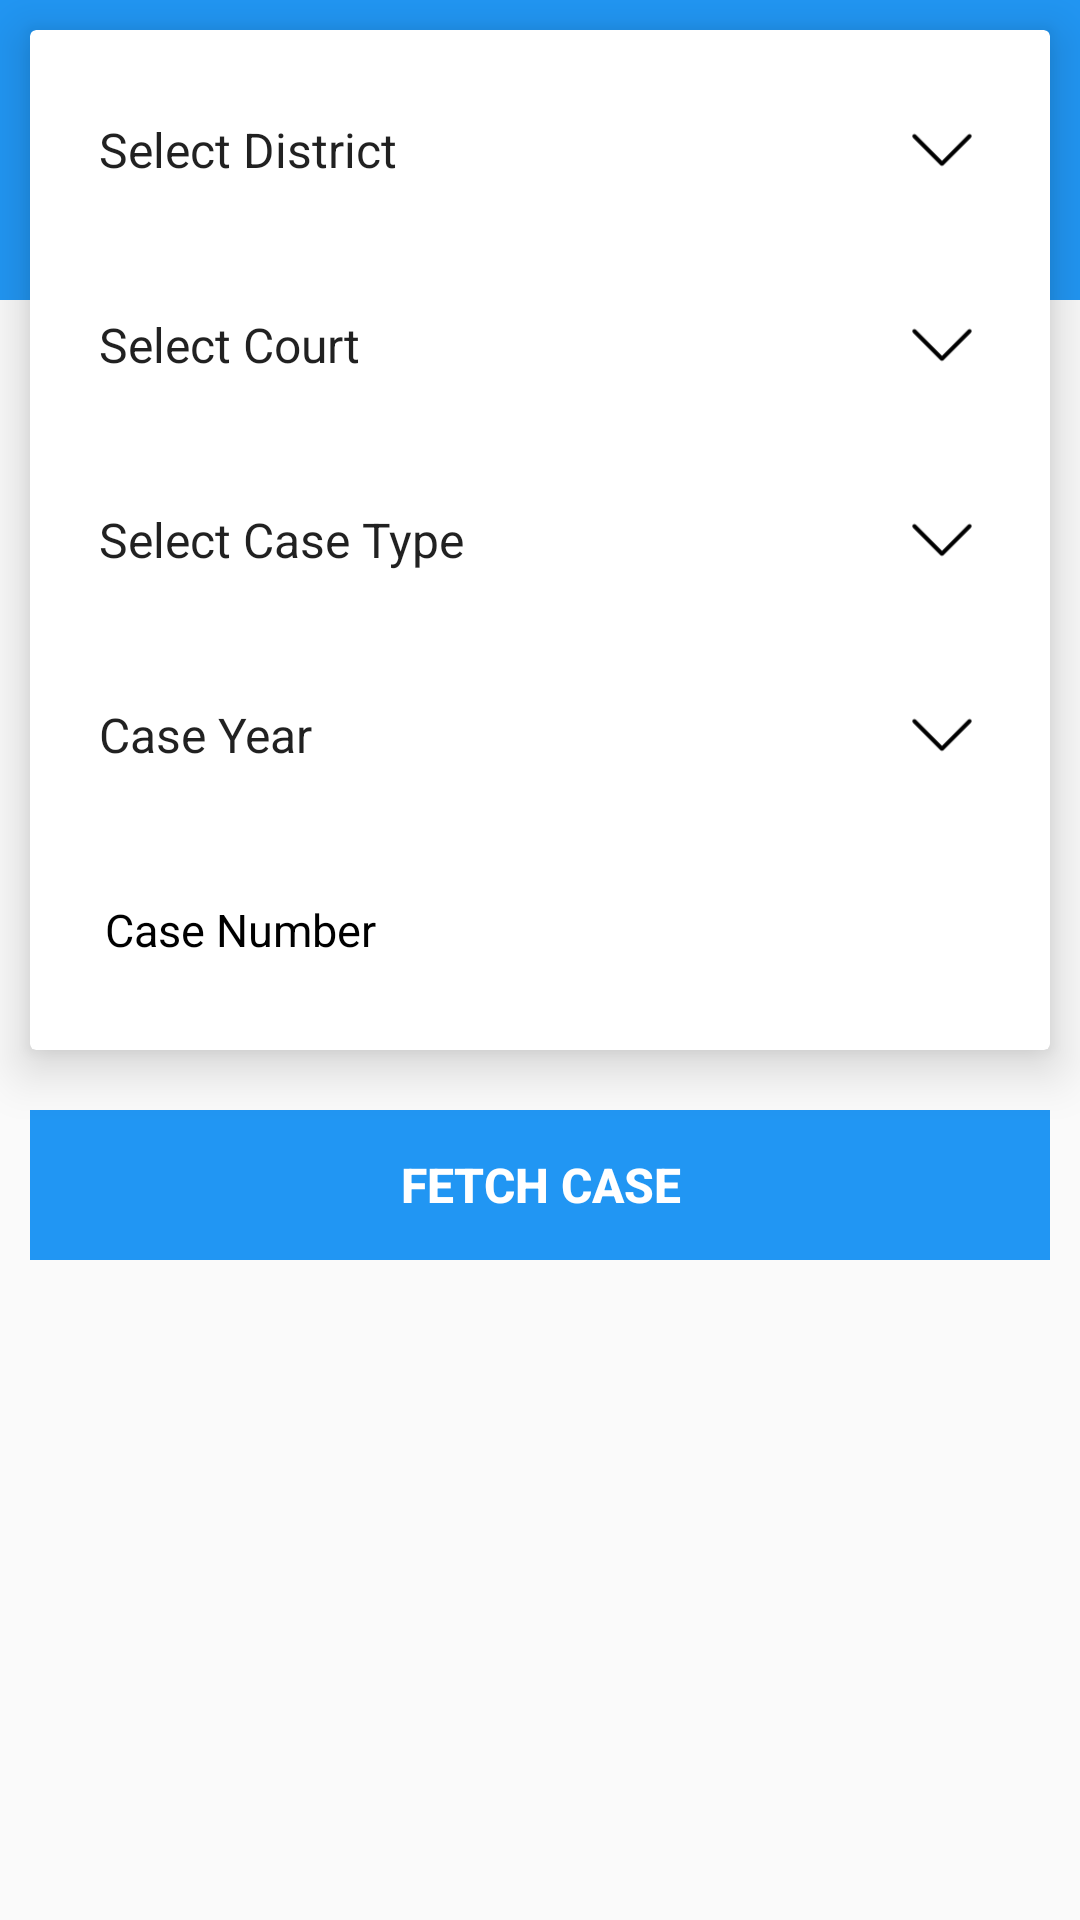

This screen was rendered from an Android layout file. Write that file and the resources it references.
<!-- AndroidManifest.xml: application theme AppTheme -->
<!-- res/layout/district_court.xml -->
<FrameLayout xmlns:android="http://schemas.android.com/apk/res/android"
    xmlns:card_view="http://schemas.android.com/apk/res-auto"
    xmlns:tools="http://schemas.android.com/tools"
    android:layout_width="match_parent"
    android:layout_height="match_parent"
    tools:context="com.expertily.lawsome.Fragments.Imports.HighCourt">

    <View
        android:layout_width="match_parent"
        android:layout_height="100sp"
        android:background="@color/colorPrimary" />

    <LinearLayout
        android:layout_width="match_parent"
        android:layout_height="match_parent"
        android:orientation="vertical">

        <android.support.v7.widget.CardView
            android:layout_width="match_parent"
            android:layout_height="wrap_content"
            android:layout_margin="10sp"
            android:orientation="vertical"
            card_view:cardCornerRadius="2dp"
            card_view:cardElevation="10dp">

            <LinearLayout
                android:layout_width="match_parent"
                android:layout_height="match_parent"
                android:orientation="vertical">

                <LinearLayout
                    android:layout_width="match_parent"
                    android:layout_height="50sp"
                    android:layout_margin="15sp"
                    android:background="@drawable/spinner"
                    android:orientation="horizontal">

                    <Spinner
                        android:id="@+id/select"
                        android:layout_width="match_parent"
                        android:layout_height="match_parent"
                        android:layout_gravity="center"
                        android:layout_weight="4"
                        android:entries="@array/delhidistrictcourt"
                        android:background="@android:color/transparent"
                        android:spinnerMode="dialog" />

                    <ImageView
                        android:layout_width="30sp"
                        android:layout_height="30sp"
                        android:layout_gravity="center"
                        android:layout_marginEnd="10sp"
                        android:layout_marginRight="10sp"
                        android:layout_weight="1"
                        android:src="@drawable/arrow" />

                </LinearLayout>

                <LinearLayout
                    android:layout_width="match_parent"
                    android:layout_height="50sp"
                    android:layout_marginBottom="15sp"
                    android:layout_marginEnd="15sp"
                    android:layout_marginLeft="15sp"
                    android:layout_marginRight="15sp"
                    android:layout_marginStart="15sp"
                    android:background="@drawable/spinner"
                    android:orientation="horizontal">

                    <Spinner
                        android:id="@+id/court"
                        android:layout_width="match_parent"
                        android:layout_height="match_parent"
                        android:layout_gravity="center"
                        android:layout_weight="4"
                        android:background="@android:color/transparent"
                        android:entries="@array/courttypes"
                        android:spinnerMode="dialog" />

                    <ImageView
                        android:layout_width="30sp"
                        android:layout_height="30sp"
                        android:layout_gravity="center"
                        android:layout_marginEnd="10sp"
                        android:layout_marginRight="10sp"
                        android:layout_weight="1"
                        android:src="@drawable/arrow" />

                </LinearLayout>

                <LinearLayout
                    android:layout_width="match_parent"
                    android:layout_height="50sp"
                    android:layout_marginBottom="15sp"
                    android:layout_marginEnd="15sp"
                    android:layout_marginLeft="15sp"
                    android:layout_marginRight="15sp"
                    android:layout_marginStart="15sp"
                    android:background="@drawable/spinner"
                    android:orientation="horizontal">

                    <Spinner
                        android:id="@+id/casetypes"
                        android:layout_width="match_parent"
                        android:layout_height="match_parent"
                        android:layout_gravity="center"
                        android:layout_weight="4"
                        android:background="@android:color/transparent"
                        android:entries="@array/casetypes"
                        android:spinnerMode="dialog" />

                    <ImageView
                        android:layout_width="30sp"
                        android:layout_height="30sp"
                        android:layout_gravity="center"
                        android:layout_marginEnd="10sp"
                        android:layout_marginRight="10sp"
                        android:layout_weight="1"
                        android:src="@drawable/arrow" />

                </LinearLayout>

                <LinearLayout
                    android:layout_width="match_parent"
                    android:layout_height="50sp"
                    android:layout_marginBottom="15sp"
                    android:layout_marginEnd="15sp"
                    android:layout_marginLeft="15sp"
                    android:layout_marginRight="15sp"
                    android:layout_marginStart="15sp"
                    android:background="@drawable/spinner"
                    android:orientation="horizontal">

                    <Spinner
                        android:id="@+id/caseyear"
                        android:layout_width="match_parent"
                        android:layout_height="match_parent"
                        android:layout_gravity="center"
                        android:layout_weight="4"
                        android:background="@android:color/transparent"
                        android:entries="@array/case_year"
                        android:spinnerMode="dialog" />

                    <ImageView
                        android:layout_width="30sp"
                        android:layout_height="30sp"
                        android:layout_gravity="center"
                        android:layout_marginEnd="10sp"
                        android:layout_marginRight="10sp"
                        android:layout_weight="1"
                        android:src="@drawable/arrow" />

                </LinearLayout>

                <LinearLayout
                    android:layout_width="match_parent"
                    android:layout_height="50sp"
                    android:layout_marginBottom="15sp"
                    android:layout_marginEnd="15sp"
                    android:layout_marginLeft="15sp"
                    android:layout_marginRight="15sp"
                    android:layout_marginStart="15sp"
                    android:background="@drawable/spinner"
                    android:orientation="horizontal">

                    <EditText
                        android:id="@+id/casenumber"
                        android:layout_width="match_parent"
                        android:layout_height="match_parent"
                        android:background="@android:color/transparent"
                        android:hint="Case Number"
                        android:inputType="number"
                        android:paddingLeft="10sp"
                        android:paddingStart="10sp"
                        android:textColorHint="#000000"
                        android:textSize="15sp" />

                </LinearLayout>

            </LinearLayout>

        </android.support.v7.widget.CardView>

        <LinearLayout
            android:id="@+id/buttonpanel"
            android:layout_width="match_parent"
            android:layout_height="50sp"
            android:layout_margin="10sp"
            android:background="@color/colorPrimary">

            <Button
                android:id="@+id/fetch"
                android:layout_width="match_parent"
                android:layout_height="50sp"
                android:background="?attr/selectableItemBackground"
                android:text="FETCH CASE"
                android:textColor="@color/white"
                android:textSize="16sp"
                android:textStyle="bold" />

        </LinearLayout>

    </LinearLayout>

</FrameLayout>
<!-- resources referenced by this layout -->
<resources>
  <string-array name="case_year">
          <item>Case Year</item>
          <item>2018</item>
          <item>2017</item>
          <item>2016</item>
          <item>2015</item>
          <item>2014</item>
          <item>2013</item>
          <item>2012</item>
          <item>2011</item>
          <item>2010</item>
          <item>2009</item>
          <item>2008</item>
          <item>2007</item>
          <item>2006</item>
          <item>2005</item>
          <item>2004</item>
          <item>2003</item>
          <item>2002</item>
          <item>2001</item>
          <item>2000</item>
          <item>1999</item>
          <item>1998</item>
          <item>1997</item>
          <item>1996</item>
          <item>1995</item>
          <item>1994</item>
          <item>1993</item>
          <item>1992</item>
          <item>1991</item>
          <item>1990</item>
          <item>1989</item>
          <item>1988</item>
          <item>1987</item>
          <item>1986</item>
          <item>1985</item>
          <item>1984</item>
          <item>1983</item>
          <item>1982</item>
          <item>1981</item>
          <item>1980</item>
          <item>1979</item>
          <item>1978</item>
          <item>1977</item>
          <item>1976</item>
          <item>1975</item>
          <item>1974</item>
          <item>1973</item>
          <item>1972</item>
          <item>1971</item>
          <item>1970</item>
          <item>1969</item>
          <item>1968</item>
          <item>1967</item>
          <item>1966</item>
          <item>1965</item>
          <item>1964</item>
          <item>1963</item>
          <item>1962</item>
          <item>1961</item>
          <item>1960</item>
          <item>1959</item>
          <item>1958</item>
          <item>1957</item>
          <item>1956</item>
          <item>1955</item>
          <item>1954</item>
          <item>1953</item>
          <item>1952</item>
          <item>1951</item>
          <item>1950</item>
          <item>1949</item>
          <item>1948</item>
          <item>1947</item>
          <item>1946</item>
          <item>1945</item>
          <item>1944</item>
          <item>1943</item>
          <item>1942</item>
          <item>1941</item>
          <item>1940</item>
          <item>1939</item>
          <item>1938</item>
          <item>1937</item>
          <item>1936</item>
          <item>1935</item>
          <item>1934</item>
          <item>1933</item>
          <item>1932</item>
          <item>1931</item>
          <item>1930</item>
          <item>1929</item>
          <item>1928</item>
          <item>1927</item>
          <item>1926</item>
          <item>1925</item>
          <item>1924</item>
          <item>1923</item>
          <item>1922</item>
          <item>1921</item>
          <item>1920</item>
          <item>1919</item>
          <item>1918</item>
          <item>1917</item>
          <item>1916</item>
          <item>1915</item>
          <item>1914</item>
          <item>1913</item>
          <item>1912</item>
          <item>1911</item>
          <item>1910</item>
          <item>1909</item>
          <item>1908</item>
          <item>1907</item>
          <item>1906</item>
          <item>1905</item>
          <item>1904</item>
          <item>1903</item>
          <item>1902</item>
          <item>1901</item>
          <item>1900</item>
      </string-array>
  <string-array name="casetypes">
          <item>Select Case Type</item>
      </string-array>
  <string-array name="courttypes">
          <item>Select Court</item>
      </string-array>
  <string-array name="delhidistrictcourt">
          <item>Select District</item>
      </string-array>
  <color name="colorPrimary">#2196F3</color>
  <color name="white">#FFFFFF</color>
  <!-- drawable arrow: png bitmap (drawable, 597 bytes) -->
  <style name="AppTheme" parent="Theme.AppCompat.Light.DarkActionBar">
          <item name="colorPrimary">@color/colorPrimary</item>
          <item name="colorPrimaryDark">@color/colorPrimaryDark</item>
          <item name="colorAccent">@color/colorAccent</item>
      </style>
  <color name="colorPrimaryDark">#2980b9</color>
  <color name="colorAccent">#f39c12</color>
</resources>
